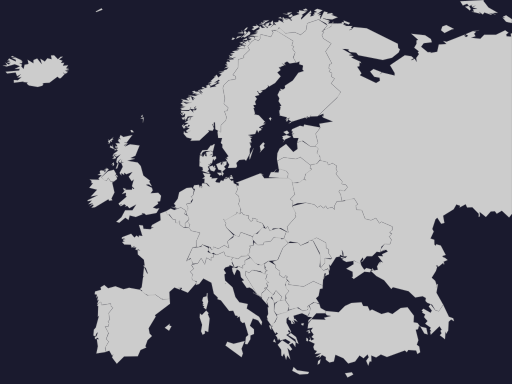
t = 0.00 s
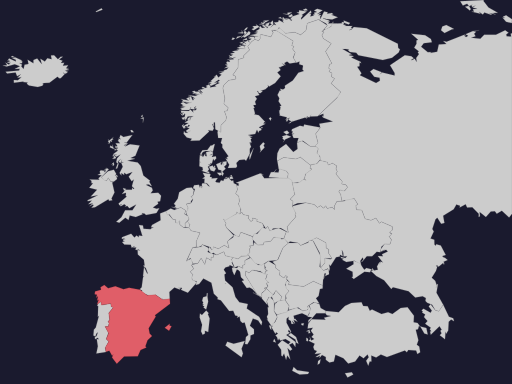
t = 1.70 s
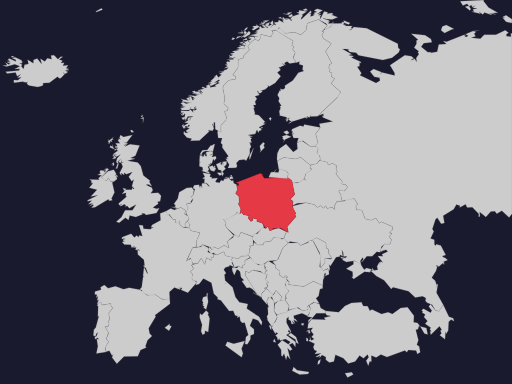
t = 3.25 s
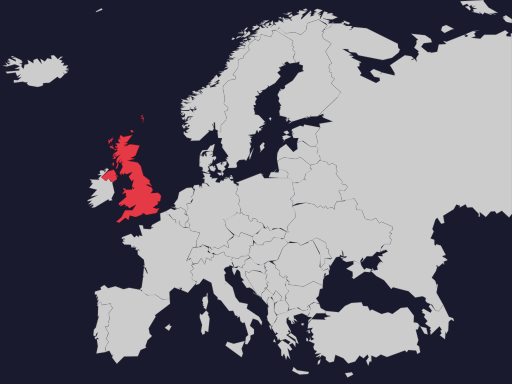
t = 4.90 s
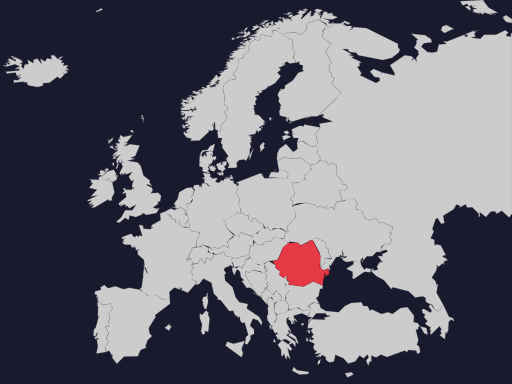
t = 6.55 s
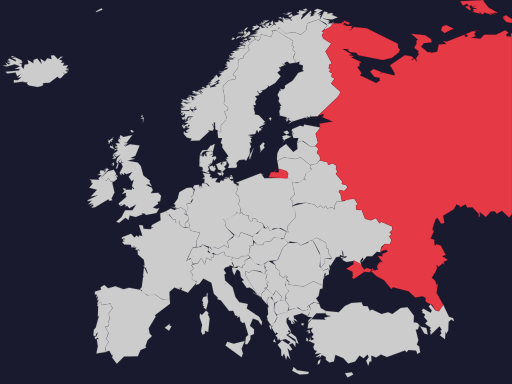
t = 8.20 s

The animated SVG that drew these frames (rendered in a browser with its animation timeline set to each time). Animation: 10 SMIL elements (animate=10); one cycle of 10.00 s, repeats indefinitely.

<svg xmlns="http://www.w3.org/2000/svg" viewBox="0 0 800 600" width="800" height="600" style="background:#1a1a2e">
  <path d="M374.9,333.8L377.8,331.4L379.8,335.1L389.0,337.2L387.8,341.0L392.1,345.9L395.4,343.9L394.3,340.5L402.0,342.5L401.2,345.7L410.0,348.8L412.5,355.1L394.8,369.4L376.5,363.0L373.4,369.8L370.0,370.1L354.3,356.4L351.8,351.4L353.2,348.9L349.0,343.5L370.3,333.5L369.8,331.0L374.9,333.8Z" fill="#cccccc" stroke="#888888" stroke-width="0.3"/>
  <path d="M394.9,370.1L396.0,383.6L389.7,384.3L392.4,386.2L390.0,388.5L390.5,394.8L386.0,399.9L377.1,400.3L372.1,404.5L352.0,399.6L349.9,393.4L338.8,398.4L332.9,394.8L330.5,397.2L324.9,390.6L327.4,385.4L330.9,390.5L333.5,385.6L341.1,388.5L350.5,383.2L357.7,387.4L355.2,377.0L364.4,370.7L365.3,366.8L373.4,369.8L376.3,363.0L394.9,370.1Z" fill="#cccccc" stroke="#888888" stroke-width="0.3"/>
  <path d="M451.4,184.8L450.3,186.3L449.2,189.4L446.8,189.5L448.0,187.2L446.3,187.1L446.6,186.0L446.7,186.6L450.0,185.9L451.4,184.8Z M503.0,49.5L506.4,50.0L503.0,54.8L505.3,60.3L517.7,68.1L508.7,80.4L518.7,99.3L514.9,100.6L513.7,106.8L516.2,108.6L514.2,112.0L518.8,114.2L518.0,120.0L522.9,122.8L517.5,130.4L532.4,143.6L529.4,149.9L496.1,181.8L484.5,182.1L486.2,179.2L483.2,183.5L479.2,181.8L481.0,184.2L478.5,183.1L479.3,185.6L476.9,183.7L455.8,190.2L456.9,188.3L454.1,192.0L450.9,192.5L454.1,190.7L454.8,189.3L450.6,187.1L452.5,183.9L447.3,186.2L448.2,183.2L436.8,180.3L437.4,177.9L436.0,176.4L437.0,175.2L435.8,172.7L437.5,172.7L438.3,167.1L436.9,166.0L439.7,165.4L435.2,158.1L436.5,153.7L433.6,148.5L437.1,141.5L439.4,141.7L437.6,138.8L442.2,139.8L445.5,137.6L445.0,133.8L457.5,125.9L466.2,113.6L474.8,111.1L472.6,108.6L473.6,102.5L467.5,100.5L467.9,96.1L463.1,98.2L458.3,90.7L461.2,82.0L457.2,76.5L459.0,72.3L455.8,71.3L458.0,63.9L429.4,46.8L439.0,43.1L446.2,51.9L460.5,50.3L469.7,54.4L478.1,47.5L480.0,36.5L497.6,30.4L511.5,40.0L503.0,49.5Z" fill="#cccccc" stroke="#888888" stroke-width="0.3"/>
  <path d="M428.1,470.0L428.2,485.8L433.3,495.2L425.3,511.0L416.8,498.6L418.6,499.8L417.0,495.0L419.0,490.7L418.3,480.2L419.9,479.9L416.7,470.8L420.7,463.3L428.1,470.0Z" fill="#cccccc" stroke="#888888" stroke-width="0.3"/>
  <path d="M401.4,459.6L383.3,430.0L383.9,423.3L388.9,426.3L394.6,421.8L417.6,428.1L415.1,436.1L419.9,441.2L416.3,442.8L418.7,449.0L413.3,449.9L414.8,453.0L409.0,458.0L409.3,464.8L401.4,459.6Z" fill="#cccccc" stroke="#888888" stroke-width="0.3"/>
  <path d="M494.4,228.5L497.4,232.6L495.3,239.3L498.0,239.7L500.9,248.4L495.0,255.9L484.5,257.7L469.4,245.6L462.5,248.6L443.2,246.0L433.4,251.5L432.7,248.6L433.4,239.5L437.0,232.0L446.9,225.1L458.3,237.4L464.9,232.8L464.1,223.1L471.5,220.0L484.7,228.7L494.4,228.5Z" fill="#cccccc" stroke="#888888" stroke-width="0.3"/>
  <path d="M396.3,231.3L391.0,247.8L389.9,249.2L389.8,243.4L396.3,231.3Z M432.3,48.2L458.0,63.9L455.8,71.3L459.0,72.3L457.2,76.5L461.2,82.0L458.0,89.7L462.7,97.5L452.7,99.4L448.5,96.2L444.3,98.5L446.2,102.0L440.1,99.0L444.3,101.9L437.2,104.9L438.8,106.7L436.2,104.6L435.6,105.0L438.5,109.4L433.3,113.2L438.6,119.2L429.9,129.6L420.6,135.3L418.3,133.2L419.0,135.6L414.6,139.3L407.0,142.1L409.6,142.2L410.1,142.8L406.5,145.6L404.1,145.0L403.1,142.1L401.8,142.2L405.3,148.5L398.4,150.2L401.4,154.2L398.5,158.9L400.0,163.7L395.8,164.5L397.9,168.7L396.2,168.6L398.5,177.4L397.1,178.5L404.5,180.2L414.8,191.1L413.0,190.6L411.6,193.1L414.8,193.4L404.8,198.8L405.6,200.1L406.8,200.2L409.3,198.4L410.8,200.0L407.4,200.2L408.7,203.0L404.8,204.6L403.7,207.5L401.5,202.6L398.7,209.2L387.6,211.0L394.7,213.3L389.8,213.5L393.4,215.9L391.7,217.8L393.1,222.8L390.2,222.6L392.5,225.0L389.8,222.7L392.4,229.4L390.3,232.5L390.3,240.4L384.5,251.3L382.0,249.3L373.9,250.0L369.3,254.8L370.5,259.8L368.8,262.3L356.1,262.4L358.2,257.5L352.5,247.8L355.9,248.9L354.1,246.0L357.0,244.0L347.3,230.6L347.5,225.7L345.0,223.6L347.1,215.8L340.9,215.6L339.8,206.0L341.8,203.7L345.1,206.5L345.2,195.7L352.8,188.2L353.9,182.9L350.6,173.7L354.9,173.0L356.6,168.2L349.8,162.2L351.2,153.4L348.2,137.5L349.8,132.7L357.5,125.4L368.4,123.6L368.0,119.0L363.7,117.1L371.9,105.5L372.1,92.8L381.0,90.4L380.5,87.0L389.8,78.1L387.1,72.3L393.3,64.8L398.3,61.5L404.0,63.6L406.5,60.0L406.2,54.8L408.8,54.1L423.3,57.6L426.9,50.5L424.5,47.0L432.3,48.2Z M413.8,224.5L411.9,227.1L413.4,230.6L406.0,238.1L407.4,235.4L405.9,228.2L411.3,222.3L413.8,224.5Z" fill="#cccccc" stroke="#888888" stroke-width="0.3"/>
  <path d="M429.9,476.1L423.9,461.8L428.0,460.2L431.0,453.7L440.2,463.5L438.3,469.8L430.9,472.4L429.9,476.1Z" fill="#cccccc" stroke="#888888" stroke-width="0.3"/>
  <path d="M365.2,367.9L355.2,377.2L357.7,387.4L350.5,383.2L341.1,388.5L333.5,385.6L333.4,388.5L330.9,390.5L328.9,386.2L315.8,382.1L314.3,384.2L316.3,384.4L316.0,385.4L312.8,384.9L311.0,385.9L306.9,385.8L306.6,377.1L312.5,363.8L298.6,360.7L295.0,356.0L296.5,350.6L292.7,346.6L295.3,342.4L290.4,331.3L293.7,325.5L291.1,318.7L298.8,317.2L301.4,312.1L298.1,307.2L301.4,305.9L304.6,295.2L301.4,294.1L303.3,289.5L310.9,288.8L312.5,293.5L313.1,290.3L315.8,291.4L315.2,292.3L315.3,294.3L315.9,291.4L315.2,288.9L316.1,286.3L322.0,286.2L325.5,290.7L327.8,291.4L323.7,286.9L322.4,286.0L319.9,285.8L319.2,285.2L319.7,279.2L316.2,278.9L320.1,276.2L316.8,270.1L328.9,271.9L327.9,276.7L330.8,276.4L330.7,279.1L340.1,278.1L336.5,283.4L337.9,284.8L343.1,285.7L345.3,281.8L349.3,282.7L349.3,281.3L353.3,276.5L356.9,277.4L354.1,277.5L353.2,278.3L352.4,278.1L351.7,280.0L357.7,277.3L358.7,279.8L362.2,282.8L364.3,281.5L365.3,286.5L369.5,288.1L371.2,296.0L368.2,302.4L373.1,306.7L374.2,314.6L372.6,318.9L376.1,324.7L376.0,330.6L374.2,334.6L369.8,331.0L370.3,333.5L351.1,344.8L350.5,343.3L349.0,342.4L353.2,348.9L351.8,351.4L354.3,356.4L365.2,367.9Z M364.5,279.2L359.1,279.6L359.0,275.6L362.4,276.5L359.8,274.2L361.8,273.5L364.5,279.2Z" fill="#cccccc" stroke="#888888" stroke-width="0.3"/>
  <path d="M409.1,466.5L403.7,461.2L402.3,461.5L397.3,458.2L395.7,458.0L395.3,457.1L402.3,460.4L402.9,459.3L409.1,466.5Z M391.5,402.9L403.4,414.1L413.2,411.6L413.9,420.5L418.0,423.1L415.3,423.2L413.1,428.5L406.9,423.8L394.6,421.8L388.9,426.3L383.9,423.3L383.3,430.0L401.3,458.7L394.2,451.5L390.0,449.2L385.5,449.9L377.8,439.0L381.4,437.8L376.5,433.1L375.1,424.8L372.4,421.7L370.0,420.9L366.1,429.9L363.3,424.0L362.4,418.2L370.6,418.8L372.5,415.8L379.5,419.2L378.9,414.9L382.8,413.0L382.5,407.2L391.5,402.9Z" fill="#cccccc" stroke="#888888" stroke-width="0.3"/>
  <path d="M464.9,317.7L456.8,321.2L457.8,314.5L453.3,311.2L460.4,304.1L456.3,285.2L464.7,286.0L474.9,279.5L477.8,281.7L475.6,279.1L478.0,270.5L487.5,264.1L484.2,263.3L485.8,257.6L495.0,255.9L499.9,250.2L512.0,253.5L512.8,257.7L519.5,254.9L526.0,258.9L525.1,263.9L527.1,268.1L524.9,271.8L534.8,283.4L534.1,287.4L540.6,288.7L543.2,293.1L537.6,298.7L530.6,297.1L529.4,299.8L532.3,303.4L534.3,314.2L526.3,314.9L522.5,322.0L522.8,327.8L519.0,323.9L511.2,325.8L508.8,321.6L505.7,325.2L500.8,321.3L496.1,324.3L490.8,319.6L477.8,316.9L464.9,317.7Z" fill="#cccccc" stroke="#888888" stroke-width="0.3"/>
  <path d="M450.5,380.0L442.4,386.6L433.4,406.8L419.3,407.9L408.5,414.6L398.5,411.2L386.8,396.9L390.5,394.8L390.0,388.5L392.4,386.2L389.7,384.3L396.0,383.6L397.0,378.6L403.1,382.9L411.2,382.5L412.6,378.3L422.9,376.9L428.1,370.6L436.9,370.1L440.1,373.7L444.9,372.6L450.5,380.0Z" fill="#cccccc" stroke="#888888" stroke-width="0.3"/>
  <path d="M431.1,535.3L426.7,533.7L428.6,529.4L431.1,535.3Z M466.4,537.2L463.1,535.4L461.6,530.5L450.2,523.4L454.6,520.4L462.6,526.5L466.4,537.2Z M432.6,491.9L463.4,480.6L473.3,485.7L481.1,483.8L480.5,478.6L482.1,477.6L486.0,483.2L480.8,493.6L471.9,489.3L458.7,493.4L459.9,498.7L461.3,498.2L464.9,502.9L458.6,499.6L461.1,506.0L455.9,500.9L458.8,506.4L455.2,505.9L454.6,501.5L450.7,499.2L450.9,495.1L447.8,497.9L447.7,504.4L455.0,518.2L453.7,519.4L452.3,519.5L453.8,518.2L451.2,515.4L450.1,517.6L452.5,520.5L447.3,523.3L461.9,534.2L461.5,542.3L457.2,536.1L451.7,538.7L456.7,545.7L453.4,547.9L449.2,543.7L453.6,561.6L448.8,555.6L447.0,562.2L443.8,552.3L441.2,556.9L439.6,555.5L439.3,546.4L433.9,538.8L440.9,531.5L450.5,537.8L453.9,534.3L446.1,529.7L437.8,532.2L436.0,529.0L434.4,532.0L432.8,526.4L430.4,524.1L434.4,521.1L431.3,519.2L430.4,521.8L423.5,510.1L425.8,510.6L426.3,505.5L429.6,503.8L433.1,496.4L432.6,491.9Z M424.2,515.1L422.4,513.9L420.4,508.5L423.0,508.6L424.2,515.1Z M482.9,581.3L481.3,584.2L468.1,585.3L456.6,579.4L458.8,573.4L464.4,578.7L482.9,581.3Z M474.8,505.2L473.9,508.6L471.0,507.8L470.9,505.3L474.8,505.2Z M500.9,561.2L499.7,567.6L496.3,569.8L497.0,564.1L500.9,561.2Z M481.3,529.4L481.1,533.3L478.7,533.0L478.6,527.7L481.3,529.4Z M484.9,520.5L481.5,520.7L482.6,518.0L478.5,517.5L483.4,515.1L484.9,520.5Z" fill="#cccccc" stroke="#888888" stroke-width="0.3"/>
  <path d="M303.0,297.4L301.5,305.6L298.1,307.2L301.6,310.0L298.1,315.0L299.4,316.4L291.1,318.7L293.7,324.3L293.2,329.2L290.4,330.9L291.7,335.5L288.2,334.3L290.2,329.1L282.6,324.1L276.6,326.0L267.8,323.2L275.6,324.5L272.8,322.3L274.6,320.7L271.6,318.7L277.7,310.5L280.0,300.5L291.6,293.6L299.6,292.9L303.0,297.4Z" fill="#cccccc" stroke="#888888" stroke-width="0.3"/>
  <path d="M363.7,419.1L366.1,416.3L361.1,405.9L364.2,402.3L372.1,404.5L377.1,400.3L386.0,399.9L386.8,396.9L390.6,401.9L382.5,407.2L382.8,413.0L378.9,414.9L379.5,419.2L372.5,415.8L363.7,419.1Z" fill="#cccccc" stroke="#888888" stroke-width="0.3"/>
  <path d="M334.6,267.8L329.3,266.4L326.4,260.6L332.3,258.7L333.8,261.4L335.3,258.7L336.4,260.7L334.8,261.1L334.6,261.4L336.0,261.5L337.3,263.8L334.6,267.8Z M327.0,271.0L314.9,266.8L317.1,266.2L316.4,261.5L311.5,259.8L311.8,252.8L314.3,254.1L311.6,252.2L312.3,242.0L317.4,245.0L320.6,239.8L320.6,243.7L323.1,244.3L321.9,237.8L328.6,235.9L321.1,235.9L317.0,237.6L314.4,241.8L316.1,241.8L315.9,243.3L312.9,241.5L313.1,239.3L316.4,234.9L323.9,234.2L329.1,227.5L331.3,227.3L334.5,225.1L335.5,225.2L332.7,236.7L329.4,235.4L328.7,235.9L332.4,237.1L332.6,241.3L330.8,241.2L327.6,242.5L332.6,241.5L332.6,242.8L331.4,243.8L331.1,245.2L337.2,244.2L338.0,247.4L334.6,251.0L333.2,247.9L331.1,255.3L328.2,255.0L329.5,257.4L325.2,257.2L328.0,258.5L324.7,260.7L326.7,264.5L324.1,267.8L326.9,268.5L327.0,271.0Z M346.8,273.2L343.1,274.3L339.0,269.9L344.9,269.8L346.8,273.2Z M349.6,270.6L347.8,275.2L345.5,269.4L347.1,268.7L344.6,267.0L346.4,266.1L341.3,265.3L337.7,256.7L346.1,253.1L344.5,256.1L346.2,258.0L347.6,253.7L348.8,258.1L348.5,253.6L347.0,253.1L354.1,251.9L353.9,257.2L350.1,260.7L352.6,263.8L347.3,268.5L349.6,270.6Z" fill="#cccccc" stroke="#888888" stroke-width="0.3"/>
  <path d="M409.4,466.9L408.8,458.6L414.8,453.0L413.9,449.3L426.9,459.6L423.4,465.6L420.0,464.1L416.7,470.7L417.6,476.0L409.4,466.9Z" fill="#cccccc" stroke="#888888" stroke-width="0.3"/>
  <path d="M429.1,476.0L433.9,470.6L444.9,467.8L451.9,478.2L449.0,487.3L432.6,491.9L428.2,485.8L429.1,476.0Z" fill="#cccccc" stroke="#888888" stroke-width="0.3"/>
  <path d="M552.0,585.1L543.1,589.8L539.0,583.1L549.8,581.7L552.0,585.1Z" fill="#cccccc" stroke="#888888" stroke-width="0.3"/>
  <path d="M485.8,374.7L495.1,371.3L509.4,379.3L509.7,387.6L513.5,389.6L513.5,395.6L518.9,403.9L507.7,403.3L507.8,410.5L500.7,419.0L499.6,395.2L489.8,376.9L485.8,374.7Z" fill="#cccccc" stroke="#888888" stroke-width="0.3"/>
  <path d="M315.9,469.8L317.3,464.5L322.7,463.0L323.3,457.8L324.4,458.1L324.2,463.6L325.3,471.4L322.1,483.6L318.0,480.6L319.3,478.5L316.8,477.6L318.2,475.2L316.4,475.3L317.6,472.8L315.9,469.8Z M259.0,330.2L270.1,342.7L274.8,343.3L274.2,347.8L281.1,345.0L280.9,350.6L286.6,355.3L295.6,355.8L298.5,360.6L312.5,363.8L306.7,376.9L306.7,385.5L300.9,387.0L291.3,407.4L299.2,404.0L301.4,411.7L299.3,415.0L302.7,419.8L297.4,424.7L301.2,429.1L299.9,436.2L307.7,441.0L293.5,457.3L282.7,452.6L284.5,450.3L282.6,449.1L281.0,452.5L280.1,451.2L279.9,449.6L279.5,448.8L279.9,451.2L280.7,452.4L272.5,449.4L264.6,456.2L265.2,466.9L260.4,468.3L254.1,468.2L242.9,460.6L234.9,462.9L221.6,457.2L222.1,454.1L218.4,452.0L221.4,448.7L223.5,433.3L225.5,431.5L223.4,432.2L225.1,417.3L230.3,428.0L230.6,426.3L227.8,418.8L223.6,415.1L226.0,415.0L224.8,405.7L215.4,397.6L215.0,390.5L219.0,391.4L216.4,389.7L213.9,390.8L211.4,390.0L213.0,386.7L208.8,386.9L207.9,385.9L209.5,386.0L210.0,385.2L210.0,384.9L209.8,384.6L205.8,387.2L204.4,382.3L194.1,382.0L190.8,378.3L195.0,377.1L192.4,376.1L192.5,373.5L192.8,374.3L195.1,374.4L195.9,374.1L193.4,373.7L194.9,372.1L190.4,373.5L190.5,370.7L204.9,365.2L210.0,370.9L213.5,367.9L216.7,370.8L217.0,367.9L222.5,368.8L217.1,351.7L223.4,352.2L224.2,357.5L235.0,358.1L236.8,356.6L239.2,356.0L239.9,355.4L236.0,355.0L237.5,351.6L251.0,344.3L250.2,333.7L259.0,330.2Z M253.9,466.2L253.6,466.6L254.1,466.7L253.9,466.2Z" fill="#cccccc" stroke="#888888" stroke-width="0.3"/>
  <path d="M259.2,330.0L266.8,325.7L272.3,328.3L282.6,324.1L290.2,329.1L288.2,334.3L294.1,337.7L295.3,342.4L289.1,349.1L290.2,354.3L286.6,355.3L280.9,350.6L281.1,345.0L277.3,348.4L274.2,347.8L274.8,343.3L270.1,342.7L264.7,335.1L261.5,335.9L259.2,330.0Z" fill="#cccccc" stroke="#888888" stroke-width="0.3"/>
  <path d="M636.8,480.2L646.8,493.2L646.3,503.5L652.5,504.7L657.0,510.9L654.7,509.0L653.1,514.5L649.6,515.1L653.7,531.5L651.3,538.5L655.0,541.3L656.6,550.4L652.1,553.1L650.2,547.7L637.9,546.7L635.7,550.4L632.6,547.5L604.6,558.0L595.1,554.1L587.7,558.4L580.1,555.3L580.4,564.7L577.6,564.8L575.4,571.3L572.1,563.6L576.1,558.3L574.3,553.8L568.0,559.9L561.8,555.6L554.9,565.0L544.0,568.0L536.6,559.8L524.1,554.3L521.7,564.8L514.6,566.5L509.1,562.2L509.1,557.9L503.1,554.5L499.2,559.5L499.9,555.8L495.7,558.0L493.2,557.9L501.9,552.1L491.9,553.2L495.2,548.3L491.2,547.0L489.5,542.1L491.7,537.0L482.2,532.4L484.8,530.0L483.9,526.1L486.3,532.0L491.0,529.8L486.8,526.5L490.0,522.8L485.7,516.7L488.8,512.0L480.7,513.2L481.6,505.7L486.9,498.9L508.7,499.5L506.3,496.5L517.1,493.7L510.6,492.5L508.3,489.0L508.8,488.3L509.1,487.2L508.9,487.1L509.8,485.8L529.2,488.0L538.9,478.1L548.9,473.4L564.9,472.2L567.5,478.2L574.5,478.4L577.8,485.4L581.3,483.7L596.1,490.8L606.4,487.7L613.1,490.7L626.1,481.4L636.8,480.2Z M499.2,475.2L501.0,481.3L509.3,485.8L508.2,489.3L494.3,489.6L481.5,504.4L482.1,500.0L487.8,495.8L480.5,494.8L483.4,490.0L483.0,485.6L485.9,483.8L483.1,477.0L491.7,472.1L499.2,475.2Z" fill="#cccccc" stroke="#888888" stroke-width="0.3"/>
  <path d="M333.6,397.4L333.6,402.0L329.7,402.1L330.5,406.9L322.5,402.9L320.0,413.4L314.3,403.4L309.0,411.9L301.8,412.3L297.5,403.3L291.4,408.5L300.9,387.0L315.9,385.4L314.3,384.2L315.8,382.1L326.1,387.6L324.5,393.7L333.6,397.4Z" fill="#cccccc" stroke="#888888" stroke-width="0.3"/>
  <path d="M419.3,407.9L430.9,414.4L430.7,418.7L437.6,424.0L436.7,429.6L443.5,434.2L446.4,430.5L449.6,432.9L446.9,434.2L448.9,438.5L445.6,445.1L451.6,455.1L446.4,460.8L446.3,468.5L438.4,469.9L440.1,463.1L431.2,453.8L426.8,460.6L415.8,450.3L418.9,447.7L416.4,442.1L419.9,441.5L415.2,436.7L417.7,428.5L414.3,428.4L414.5,424.1L418.0,423.1L413.9,420.5L415.1,418.2L412.8,412.8L419.3,407.9Z" fill="#cccccc" stroke="#888888" stroke-width="0.3"/>
  <path d="M454.9,213.8L445.4,217.8L442.5,222.4L444.3,218.7L441.1,216.9L442.5,215.5L440.8,213.0L447.8,211.0L454.9,213.8Z M464.3,222.5L466.4,215.8L458.7,215.6L456.4,210.1L460.0,208.9L455.8,209.0L457.7,205.6L455.6,204.9L456.2,201.9L468.7,196.3L474.4,197.5L475.2,194.7L500.6,199.3L493.3,209.1L496.9,223.2L492.7,228.5L484.7,228.7L473.2,219.9L464.3,222.5Z M442.8,206.3L448.6,203.9L452.1,207.8L447.6,210.2L442.8,206.3Z" fill="#cccccc" stroke="#888888" stroke-width="0.3"/>
  <path d="M98.2,88.7L92.4,93.0L97.7,94.8L95.1,98.5L100.4,98.2L98.2,102.6L106.5,101.8L103.5,106.1L107.6,106.4L103.2,107.4L108.1,109.4L101.3,110.0L106.4,111.7L103.0,111.6L105.7,112.8L103.1,115.0L100.6,115.2L99.6,113.8L98.7,113.6L100.9,116.0L94.8,122.1L92.0,122.1L92.2,121.6L91.1,121.5L90.7,120.5L90.3,120.2L89.7,120.0L77.2,129.4L68.6,129.8L66.2,131.4L67.8,131.5L66.2,133.9L59.0,135.8L45.3,133.5L41.9,130.9L43.2,128.9L35.9,128.0L37.2,127.2L21.7,129.3L21.6,125.0L27.9,125.5L33.5,120.6L27.3,121.3L32.8,116.0L26.7,119.1L24.4,113.3L11.0,114.9L8.8,112.2L29.9,110.0L30.7,107.5L23.0,107.9L31.1,103.4L23.1,100.5L10.4,104.1L4.3,102.5L11.2,102.1L8.5,97.8L13.5,100.8L16.1,99.8L10.7,96.7L16.8,97.2L11.2,94.6L15.3,94.9L12.5,92.9L14.5,91.5L24.8,96.1L24.6,93.2L19.0,91.0L24.8,90.4L17.0,89.1L19.3,87.4L34.5,94.6L31.9,95.4L34.8,95.7L34.5,98.8L30.3,98.4L34.6,101.0L33.2,103.5L36.8,107.9L38.4,101.0L44.5,100.0L43.2,93.3L52.2,99.0L52.3,93.7L58.1,91.5L65.3,100.3L63.1,91.9L70.1,96.1L73.9,91.2L80.7,92.4L79.6,86.7L84.5,86.3L90.5,92.4L94.8,88.7L98.2,88.7Z" fill="#cccccc" stroke="#888888" stroke-width="0.3"/>
  <path d="M170.0,264.6L158.4,276.9L166.3,282.4L169.2,277.7L172.9,283.6L177.8,284.0L175.3,285.2L178.9,300.7L174.2,310.0L175.6,312.7L170.1,313.8L170.3,313.1L169.4,311.2L148.5,323.9L142.9,324.5L146.3,320.8L145.3,319.6L139.7,322.4L145.1,317.7L138.0,319.1L143.5,313.4L137.1,314.3L136.8,312.9L152.9,305.2L141.8,307.0L151.6,296.5L139.5,293.5L145.3,286.3L141.7,286.1L143.2,285.5L142.7,282.4L140.1,280.5L155.2,280.9L153.8,278.5L158.9,274.0L152.5,273.3L156.9,271.1L155.7,268.4L157.4,265.9L162.8,266.9L163.4,264.1L163.0,269.1L165.1,267.5L164.5,263.8L167.0,263.9L165.8,262.3L170.0,264.6Z" fill="#cccccc" stroke="#888888" stroke-width="0.3"/>
  <path d="M447.4,362.3L443.3,373.0L428.3,370.5L422.9,376.9L412.6,378.3L411.2,382.5L402.3,382.7L393.8,373.2L396.9,365.4L402.1,365.3L409.7,355.6L415.5,356.9L418.3,353.7L421.5,360.2L435.4,356.1L447.4,362.3Z" fill="#cccccc" stroke="#888888" stroke-width="0.3"/>
  <path d="M489.8,472.4L480.5,478.4L481.7,482.7L478.9,484.7L472.8,485.7L466.0,480.6L451.0,484.2L451.8,477.8L445.6,468.7L447.4,466.5L446.4,460.8L451.6,454.8L447.2,450.4L446.1,442.2L448.9,438.5L452.1,440.6L450.7,444.6L474.4,447.6L489.7,439.3L504.3,446.2L504.1,450.7L499.9,451.7L497.8,462.5L493.7,466.1L499.0,474.1L489.8,472.4Z" fill="#cccccc" stroke="#888888" stroke-width="0.3"/>
  <path d="M425.4,186.3L423.8,184.5L423.0,188.7L420.2,185.3L422.4,183.1L425.4,186.3Z" fill="#cccccc" stroke="#888888" stroke-width="0.3"/>
  <path d="M160.2,15.1L150.7,18.8L149.5,17.8L158.6,13.0L160.2,15.1Z M367.4,60.3L364.2,62.0L361.9,62.0L363.6,58.5L367.4,60.3Z M426.7,51.1L423.3,57.6L408.8,54.1L406.2,54.8L406.5,60.0L404.0,63.6L398.3,61.5L393.3,64.8L387.1,72.3L389.8,78.1L380.5,87.0L381.0,90.4L372.1,92.8L371.9,105.5L363.7,117.1L368.0,119.0L368.4,123.6L357.5,125.4L349.8,132.7L348.2,137.5L351.2,153.4L349.8,162.2L356.6,168.2L354.9,173.0L350.6,173.7L353.9,182.9L352.8,188.2L345.2,195.7L345.1,206.5L336.4,201.8L335.9,190.9L333.9,191.8L334.5,196.8L333.5,197.1L333.2,194.4L331.5,193.8L334.3,200.5L332.3,204.3L325.1,203.4L326.8,205.5L311.7,219.4L297.6,220.0L299.7,216.8L291.9,215.0L286.9,209.1L287.5,204.7L289.1,207.4L293.9,207.8L292.3,206.8L297.7,204.4L292.1,206.8L290.6,204.2L296.1,200.2L292.2,199.2L296.9,196.4L294.5,195.0L293.2,198.0L291.1,199.6L293.2,197.7L290.0,196.7L288.4,198.8L290.4,199.7L287.1,200.9L284.3,196.6L287.0,193.6L286.3,197.3L294.5,192.0L288.4,191.8L294.5,187.6L292.5,186.3L295.1,183.7L297.8,182.9L296.8,185.3L296.6,187.3L296.7,188.2L297.9,183.4L302.2,181.5L293.4,182.0L289.3,189.6L289.8,186.1L287.5,186.9L289.3,183.3L286.2,187.4L283.7,183.9L288.5,182.7L289.4,178.1L288.7,177.5L287.3,179.5L284.5,180.4L281.7,176.8L286.4,179.5L284.6,177.2L287.4,175.6L283.6,176.7L282.5,172.9L295.1,173.5L297.4,170.9L302.2,175.9L301.2,172.2L305.3,172.1L307.7,170.0L304.1,169.1L306.6,166.0L303.7,167.4L304.0,171.1L297.0,170.1L298.3,168.2L298.4,167.3L295.9,171.9L284.2,172.0L281.9,169.7L288.3,168.0L281.9,167.1L289.9,166.5L284.0,165.6L286.4,164.4L282.2,161.9L286.1,159.3L290.8,162.0L299.5,159.8L296.2,160.7L289.2,159.6L291.4,159.2L286.4,158.9L283.8,159.5L286.1,157.6L283.2,154.9L295.2,156.9L291.1,154.3L294.7,152.0L296.8,156.2L295.5,151.8L298.4,150.8L300.8,156.3L301.4,156.5L302.5,156.1L302.9,156.3L301.4,153.7L305.1,154.1L299.2,150.3L294.1,150.8L298.1,150.1L294.1,148.8L306.3,149.9L308.5,148.8L305.9,149.0L305.1,147.9L312.0,147.0L304.6,146.9L307.6,145.4L304.1,146.1L300.9,146.4L300.7,146.3L303.2,145.0L300.0,143.5L303.4,141.9L305.9,143.5L311.3,142.9L312.0,145.0L315.7,147.5L312.0,142.9L309.4,141.9L311.4,140.4L313.7,144.0L317.2,144.9L312.1,140.3L319.5,138.8L315.1,137.5L316.9,135.5L320.9,137.5L324.1,136.1L321.4,134.4L326.6,131.9L329.0,135.4L327.8,136.9L338.0,134.9L335.6,133.3L343.1,129.6L339.7,128.1L343.5,126.0L341.6,124.6L334.8,129.3L339.4,128.5L338.0,130.6L329.2,134.3L327.5,131.2L329.4,130.7L330.4,130.0L325.1,129.9L331.3,127.3L328.8,127.0L335.5,120.7L334.0,119.6L337.3,120.5L335.6,119.2L338.6,116.8L341.2,121.2L346.2,116.9L342.6,115.2L350.4,111.5L341.3,112.6L350.1,110.6L350.1,109.7L354.2,108.5L357.0,105.6L350.5,106.8L355.6,103.3L351.6,101.0L355.6,100.4L353.5,98.6L354.7,95.9L359.3,97.0L358.0,93.4L354.5,93.7L365.4,92.4L363.4,91.8L368.4,89.5L358.0,91.9L362.7,89.9L358.0,89.7L359.2,87.4L357.4,86.5L358.6,86.2L359.8,87.6L361.1,87.5L364.5,85.2L359.9,86.1L362.8,84.7L359.8,83.5L367.0,82.3L362.8,80.2L372.4,78.7L369.6,77.6L374.1,77.0L372.7,75.7L383.4,76.2L370.1,75.1L376.9,71.9L374.8,71.9L373.9,71.2L377.0,69.8L374.9,71.4L380.5,71.3L382.7,74.6L381.4,71.6L384.9,70.2L378.7,70.6L380.9,69.8L378.2,69.2L379.3,67.6L382.1,67.1L384.0,68.2L384.3,68.0L380.5,65.4L378.2,67.7L374.9,68.8L377.6,67.2L374.3,66.1L384.6,64.7L386.5,62.9L384.7,62.0L383.9,62.6L382.1,62.6L381.6,62.0L380.2,63.2L379.1,62.6L385.7,59.2L386.3,62.7L387.7,63.4L388.1,65.0L390.4,66.4L387.8,63.1L392.4,62.0L386.9,58.7L393.4,61.1L388.0,57.6L396.5,57.3L398.4,60.5L397.6,56.7L403.5,57.0L390.3,55.1L401.7,52.7L397.5,51.2L402.7,51.3L399.7,50.0L403.1,49.0L399.3,49.0L406.1,44.9L404.6,43.7L406.0,41.8L406.2,40.1L409.4,43.7L414.2,42.8L409.0,40.2L412.7,38.6L414.3,41.1L417.7,42.3L415.8,43.4L418.6,43.9L418.2,42.0L414.0,39.7L416.3,38.4L413.6,37.7L421.5,34.7L419.1,41.0L424.6,38.1L421.9,36.1L426.3,32.0L427.1,37.9L422.7,43.1L428.1,38.2L431.6,39.5L428.1,35.3L434.6,34.4L435.7,31.2L443.3,35.5L441.5,32.4L443.4,31.1L440.5,31.0L443.3,29.7L434.9,28.3L438.1,26.5L441.2,29.3L442.2,26.5L444.9,29.4L451.5,28.3L445.0,30.9L451.9,29.3L454.9,32.4L456.8,31.2L453.4,30.1L456.6,25.8L468.0,21.8L463.5,19.2L467.2,19.3L467.4,16.1L479.3,17.9L471.3,23.6L473.3,24.4L470.4,28.0L470.6,30.6L485.8,16.6L486.5,20.0L483.2,21.3L486.2,21.5L484.8,25.8L490.4,24.2L489.2,22.7L491.9,22.3L490.5,20.1L495.3,18.9L490.7,16.6L495.5,13.8L504.0,16.2L495.5,22.0L501.7,20.5L497.4,24.0L502.0,23.4L500.3,25.5L500.4,29.4L499.0,30.5L500.6,29.8L506.3,17.8L512.0,19.2L511.1,21.3L518.6,20.4L520.9,22.2L517.7,23.1L527.8,27.1L519.1,30.5L510.3,29.7L505.0,28.7L504.6,28.8L514.7,32.1L511.7,33.8L515.2,33.0L512.8,36.9L519.4,36.5L520.4,33.4L520.8,36.7L526.4,36.8L518.8,37.3L518.8,40.4L508.8,46.8L506.6,45.7L511.5,40.0L509.6,36.9L497.6,30.4L480.0,36.5L478.1,47.5L469.7,54.4L460.5,50.3L446.2,51.9L435.9,42.8L433.6,46.8L424.5,47.0L426.7,51.1Z M378.1,56.0L374.3,58.1L368.9,60.7L370.7,57.3L378.1,56.0Z M390.7,53.4L382.3,58.4L379.5,57.6L382.2,55.7L381.7,55.1L380.6,56.6L377.3,58.9L376.3,58.9L382.4,53.5L380.7,50.3L382.8,48.0L385.8,51.1L383.8,53.2L383.4,54.8L388.3,48.9L391.1,50.1L390.7,53.4Z M371.4,51.7L378.0,50.2L377.6,47.1L380.2,52.2L371.4,51.7Z M380.5,48.0L384.6,43.4L387.3,42.8L384.5,46.9L380.5,48.0Z M405.4,41.9L396.5,47.2L393.2,46.0L396.9,44.2L394.3,44.3L394.2,43.9L396.1,43.8L396.7,43.3L394.6,41.2L401.4,40.1L399.7,37.9L405.4,41.9Z M414.7,34.9L411.6,38.4L404.7,38.0L410.7,36.3L408.0,35.8L408.3,34.8L411.9,36.5L411.1,33.4L414.7,34.9Z M420.6,31.5L415.3,34.9L411.6,32.4L420.6,31.5Z M457.3,25.0L453.2,27.2L450.4,25.1L456.1,21.7L457.3,25.0Z M450.8,23.1L441.9,21.3L449.2,22.0L449.2,19.8L456.3,19.0L450.8,23.1Z M480.8,16.1L475.8,16.9L473.3,15.1L478.2,13.4L480.8,16.1Z" fill="#cccccc" stroke="#888888" stroke-width="0.3"/>
  <path d="M526.4,314.7L539.1,314.2L539.8,310.7L553.5,310.2L559.2,319.3L556.1,321.1L557.0,327.6L565.4,328.3L570.5,341.8L579.7,344.1L587.4,340.5L592.9,349.0L595.8,346.4L612.9,353.8L613.1,359.3L608.7,363.6L612.3,365.5L608.3,369.7L611.7,374.9L609.3,381.9L601.2,381.1L595.9,385.4L594.3,394.1L588.7,393.4L581.4,400.5L573.2,400.2L566.2,408.5L564.5,409.3L567.9,405.2L566.5,402.4L562.9,407.7L564.5,415.0L553.8,407.4L541.2,409.3L534.6,406.0L537.1,404.3L533.5,403.7L531.8,401.2L539.5,403.2L542.5,400.3L536.7,400.6L536.3,394.6L535.2,394.3L535.5,393.3L534.9,391.8L534.2,391.3L534.0,390.6L535.5,400.3L531.2,397.9L531.0,400.6L525.1,401.8L516.3,415.8L514.2,413.3L515.3,419.6L514.6,422.9L512.3,419.5L505.5,422.7L500.7,419.0L507.8,410.5L507.7,403.3L516.0,405.2L518.9,403.9L513.5,395.6L513.5,389.6L509.7,387.6L509.4,379.3L494.9,371.3L469.6,383.5L466.3,379.8L453.1,377.4L450.6,379.8L443.6,372.6L447.4,362.0L450.5,363.0L448.6,354.2L462.2,338.8L460.8,334.6L462.5,333.8L457.7,326.8L457.6,321.7L477.8,316.9L490.8,319.6L496.1,324.3L500.8,321.3L505.7,325.2L508.8,321.6L511.2,325.8L519.0,323.9L522.7,327.9L522.5,322.0L526.4,314.7Z" fill="#cccccc" stroke="#888888" stroke-width="0.3"/>
  <path d="M292.8,345.7L296.5,350.6L295.0,356.0L289.8,354.7L289.1,349.1L292.8,345.7Z" fill="#cccccc" stroke="#888888" stroke-width="0.3"/>
  <path d="M169.5,520.0L166.0,529.8L169.9,533.7L164.4,543.7L165.6,550.0L150.6,552.3L152.9,541.1L151.1,529.2L152.5,530.1L154.3,530.2L152.7,527.9L148.4,530.2L148.2,526.3L149.6,526.4L151.1,524.6L152.8,519.5L151.2,520.4L149.6,523.7L149.5,525.6L145.9,524.1L146.7,515.1L149.7,511.9L154.6,493.3L152.9,495.0L153.4,478.1L151.7,477.8L154.1,472.9L157.9,471.3L159.1,476.7L173.1,474.3L173.7,479.1L176.9,480.5L170.0,489.2L171.3,499.6L169.0,502.4L170.5,505.1L169.2,510.1L164.2,510.3L169.5,520.0Z" fill="#cccccc" stroke="#888888" stroke-width="0.3"/>
  <path d="M485.7,258.7L484.2,263.3L487.4,264.4L477.4,271.9L475.6,279.1L477.8,281.7L474.9,279.5L468.6,284.7L457.7,285.8L449.0,277.6L450.3,271.4L447.7,267.4L435.5,264.5L433.4,251.5L443.2,246.0L462.5,248.6L469.4,245.6L485.7,258.7Z" fill="#cccccc" stroke="#888888" stroke-width="0.3"/>
  <path d="M327.6,497.8L325.3,518.7L320.1,516.9L320.2,521.1L316.6,523.2L314.1,517.5L315.8,507.6L312.0,495.9L312.4,490.0L315.5,492.2L322.2,485.3L326.2,489.4L324.7,490.6L327.6,497.8Z M382.4,532.7L377.4,544.8L379.6,552.4L377.4,558.1L352.3,540.0L355.1,533.8L365.1,537.3L382.4,532.7Z M299.2,413.5L309.1,411.8L314.3,403.4L320.0,413.4L322.7,402.7L330.1,407.1L329.7,402.1L333.6,402.0L333.7,396.9L338.8,398.4L349.9,393.4L352.0,399.6L364.2,402.3L361.1,405.9L363.6,407.7L362.0,410.4L365.6,417.1L358.8,414.1L358.4,416.2L352.0,417.8L349.7,421.4L353.3,426.8L350.7,429.1L351.7,438.1L363.4,449.0L367.8,464.2L374.0,472.3L387.2,474.9L385.5,482.2L404.8,495.0L409.6,503.1L408.4,508.2L403.4,500.8L395.1,497.5L390.5,508.8L396.8,514.6L396.9,521.7L391.4,524.2L391.2,530.1L386.6,537.8L382.9,537.6L384.3,526.6L388.0,523.3L382.3,504.0L378.9,504.8L375.6,501.4L374.4,494.7L370.3,496.3L371.5,493.7L367.5,492.8L364.4,485.5L358.1,485.9L345.0,469.3L339.8,467.5L340.3,464.8L334.1,458.8L330.3,441.7L317.8,435.3L311.2,443.7L305.9,445.4L307.3,439.3L300.9,438.2L299.6,433.7L301.2,429.0L297.4,424.7L302.7,420.0L299.2,413.5Z M352.3,443.8L352.8,442.4L351.9,443.3L352.3,443.8Z M352.5,475.2L352.5,475.2L352.5,475.2L352.5,475.2Z" fill="#cccccc" stroke="#888888" stroke-width="0.3"/>
  <path d="M668.3,522.7L663.0,521.0L656.7,510.0L666.2,512.4L668.3,522.7Z M661.8,482.3L672.9,488.8L674.7,485.0L669.9,479.1L672.7,475.5L680.2,484.7L685.4,486.3L692.5,476.1L701.5,494.9L708.1,497.4L709.5,501.8L704.9,499.4L701.1,502.8L700.3,516.5L697.2,521.6L696.1,518.3L695.3,530.0L687.2,523.9L689.9,520.8L688.1,516.8L690.2,515.1L686.7,509.9L673.1,522.9L672.0,518.0L673.9,517.7L671.6,514.6L673.2,512.3L664.3,505.7L668.0,501.7L662.3,495.3L664.5,491.6L659.4,488.2L660.7,487.2L658.8,484.9L661.8,482.3Z M664.0,495.4L663.3,495.0L663.3,495.6L664.0,495.4Z" fill="#cccccc" stroke="#888888" stroke-width="0.3"/>
  <path id="country_ESP" d="M268.0,509.6L264.1,516.8L257.4,512.0L265.2,505.8L264.8,508.6L268.0,509.6Z M218.8,452.9L229.9,461.5L242.9,460.6L254.2,468.2L265.2,466.9L265.7,474.5L242.0,492.4L243.4,494.4L232.3,512.9L233.8,521.0L237.5,525.1L230.5,531.5L227.2,540.9L228.7,542.8L219.6,546.9L215.3,556.8L193.9,557.0L182.5,568.3L175.1,558.4L177.0,553.7L175.2,555.7L170.8,548.0L165.5,549.6L164.6,543.1L169.9,533.7L166.0,529.8L169.7,520.8L164.2,510.3L169.2,510.1L170.5,505.1L169.0,502.4L171.3,499.6L170.0,489.2L176.9,480.5L173.7,479.1L173.1,474.3L158.3,476.7L157.9,471.3L151.7,475.4L154.1,468.2L151.8,469.6L153.1,462.8L150.3,465.1L151.6,460.6L148.0,459.6L148.5,455.4L158.0,452.9L157.1,448.9L163.0,445.4L169.0,450.3L180.2,447.4L193.1,451.8L201.6,449.7L218.8,452.9Z" fill="#cccccc" stroke="#888888" stroke-width="0.3">
    <animate attributeName="fill" values="#cccccc;#e63946;#e63946;#cccccc;#cccccc" keyTimes="0.0000;0.0200;0.1600;0.2000;1.0000" dur="10s" repeatCount="indefinite" calcMode="linear"/>
    <animate attributeName="stroke" values="#888888;#c1121f;#c1121f;#888888;#888888" keyTimes="0.0000;0.0200;0.1600;0.2000;1.0000" dur="10s" repeatCount="indefinite" calcMode="linear"/>
  </path>
  <path id="country_POL" d="M415.2,357.0L410.0,348.8L401.2,345.7L402.0,342.5L394.3,340.5L395.4,343.9L392.1,345.9L387.8,341.0L389.0,337.2L379.8,335.1L377.8,331.4L374.7,333.8L376.7,327.3L372.6,318.9L374.2,314.6L373.1,306.7L368.2,302.4L371.2,296.0L369.5,288.9L372.6,290.6L373.0,286.6L368.7,285.7L406.1,271.0L407.9,271.1L411.8,273.3L408.6,272.4L413.0,278.7L450.2,277.9L456.0,281.8L460.4,304.1L453.3,311.2L457.8,314.5L456.9,322.2L462.5,333.8L460.8,334.6L462.2,338.8L448.6,354.2L450.4,363.3L438.6,356.4L426.5,357.0L424.0,360.4L421.3,360.1L418.4,353.7L415.2,357.0Z" fill="#cccccc" stroke="#888888" stroke-width="0.3">
    <animate attributeName="fill" values="#cccccc;#cccccc;#e63946;#e63946;#cccccc;#cccccc" keyTimes="0.0000;0.2000;0.2200;0.3600;0.4000;1.0000" dur="10s" repeatCount="indefinite" calcMode="linear"/>
    <animate attributeName="stroke" values="#888888;#888888;#c1121f;#c1121f;#888888;#888888" keyTimes="0.0000;0.2000;0.2200;0.3600;0.4000;1.0000" dur="10s" repeatCount="indefinite" calcMode="linear"/>
  </path>
  <path id="country_GBR" d="M168.8,267.7L177.9,265.1L181.7,271.7L179.7,274.6L182.8,273.5L184.2,276.9L181.6,275.1L183.0,279.5L178.1,283.7L172.9,283.6L169.2,277.7L166.8,282.2L163.7,282.0L158.4,276.9L168.8,267.7Z M178.4,257.8L176.1,259.3L176.5,256.2L174.1,257.0L177.5,253.6L178.4,257.8Z M168.3,223.8L171.0,222.6L168.4,221.2L170.0,220.2L168.9,217.4L170.7,219.4L177.2,214.3L175.4,217.3L177.3,217.6L173.0,219.7L175.2,219.6L174.2,222.0L172.3,220.1L171.8,223.7L168.3,223.8Z M197.2,295.2L193.8,297.9L192.3,293.8L197.2,295.2Z M181.5,246.2L180.3,247.7L176.3,248.5L175.4,247.5L176.5,247.7L178.6,246.6L176.9,246.6L178.7,244.7L175.6,243.9L177.4,242.3L181.5,246.2Z M171.5,230.0L172.8,227.3L175.9,229.5L175.9,225.7L177.4,232.0L179.8,233.0L182.1,232.7L178.8,236.4L180.3,233.9L171.5,230.0Z M209.2,206.6L205.2,206.6L203.8,203.7L206.3,203.2L209.2,206.6Z M212.9,319.4L202.0,325.3L199.1,321.8L194.9,322.8L197.0,320.9L194.2,319.1L188.8,322.2L187.1,320.9L189.7,320.3L189.9,319.0L186.5,320.7L185.3,317.9L198.1,307.1L196.5,306.3L196.9,301.2L190.5,303.3L196.0,296.6L206.2,296.3L206.5,293.1L208.2,295.4L209.9,294.4L206.1,291.2L209.0,280.3L205.7,283.2L201.1,276.1L206.9,268.8L197.5,272.1L193.9,269.9L194.0,273.5L189.6,270.5L189.6,274.2L186.8,270.3L191.8,260.6L189.3,253.9L193.1,253.8L189.6,252.8L190.5,249.4L188.4,254.7L185.1,252.7L189.0,248.2L184.1,252.2L185.2,256.1L183.3,262.8L180.9,263.5L184.0,255.1L181.6,253.5L182.8,247.5L188.3,241.3L181.9,244.8L178.7,242.5L183.1,241.7L177.3,241.9L176.6,241.1L184.5,235.2L181.8,234.3L184.1,231.8L181.4,232.1L183.5,231.0L184.0,230.2L180.6,231.2L180.3,227.7L182.2,228.8L183.4,228.3L180.6,223.7L187.6,223.7L184.0,219.7L186.0,218.7L184.5,216.9L188.9,217.5L186.6,215.5L188.3,211.1L193.0,214.0L206.9,210.9L197.6,223.1L194.0,222.5L197.3,223.9L199.7,223.3L197.8,225.9L194.9,226.1L193.6,227.7L197.6,226.0L195.3,229.0L203.2,225.4L218.1,227.2L211.6,243.3L204.0,246.9L211.0,248.2L199.2,251.0L215.2,254.0L219.9,259.2L224.0,274.3L234.6,282.4L233.2,283.9L236.6,289.9L236.7,290.4L236.5,290.9L232.8,288.4L229.3,288.4L228.5,288.9L237.4,293.4L238.7,297.7L235.4,301.8L247.3,301.1L251.7,305.9L250.2,314.5L246.2,315.3L247.3,318.2L238.9,324.4L244.5,326.1L248.9,325.5L244.5,332.9L227.9,335.8L226.5,334.1L221.5,332.9L222.9,334.7L212.2,339.0L202.7,336.7L200.8,343.9L195.8,340.1L186.4,348.0L181.6,346.5L189.7,339.3L195.5,328.5L206.9,328.5L212.9,319.4Z M224.7,183.4L223.3,191.8L223.4,185.6L219.4,185.0L223.4,183.9L220.1,181.8L223.0,179.3L222.4,183.1L224.7,183.4Z" fill="#cccccc" stroke="#888888" stroke-width="0.3">
    <animate attributeName="fill" values="#cccccc;#cccccc;#e63946;#e63946;#cccccc;#cccccc" keyTimes="0.0000;0.4000;0.4200;0.5600;0.6000;1.0000" dur="10s" repeatCount="indefinite" calcMode="linear"/>
    <animate attributeName="stroke" values="#888888;#888888;#c1121f;#c1121f;#888888;#888888" keyTimes="0.0000;0.4000;0.4200;0.5600;0.6000;1.0000" dur="10s" repeatCount="indefinite" calcMode="linear"/>
  </path>
  <path id="country_ROU" d="M450.8,379.7L466.3,379.8L469.6,383.5L481.6,379.1L482.9,375.6L488.8,375.7L501.0,400.1L499.4,416.9L505.5,422.7L513.6,420.1L514.1,428.5L508.2,431.2L509.3,426.8L507.0,427.2L506.2,431.9L507.3,430.8L507.9,431.0L508.1,431.4L506.0,432.2L506.0,434.8L507.5,432.3L504.8,437.1L504.3,446.2L489.7,439.3L474.4,447.6L450.7,444.6L452.1,440.6L446.8,434.8L449.6,432.9L446.4,430.5L443.5,434.2L436.7,429.6L437.6,424.0L430.7,418.7L430.9,414.4L425.8,408.8L434.3,406.0L442.4,386.6L450.8,379.7Z" fill="#cccccc" stroke="#888888" stroke-width="0.3">
    <animate attributeName="fill" values="#cccccc;#cccccc;#e63946;#e63946;#cccccc;#cccccc" keyTimes="0.0000;0.6000;0.6200;0.7600;0.8000;1.0000" dur="10s" repeatCount="indefinite" calcMode="linear"/>
    <animate attributeName="stroke" values="#888888;#888888;#c1121f;#c1121f;#888888;#888888" keyTimes="0.0000;0.6000;0.6200;0.7600;0.8000;1.0000" dur="10s" repeatCount="indefinite" calcMode="linear"/>
  </path>
  <path id="country_RUS" d="M552.1,407.2L562.2,411.3L569.2,421.6L572.5,418.9L580.1,420.8L578.3,425.3L569.5,424.5L552.7,435.8L549.4,433.0L551.3,432.3L550.9,424.5L541.0,419.9L552.4,412.7L552.1,407.2Z M448.9,278.8L419.9,277.0L423.3,269.0L428.1,268.8L432.2,264.0L428.6,269.1L435.1,269.4L436.5,263.8L447.4,267.2L450.3,271.4L448.9,278.8Z M707.0,46.8L708.0,44.9L694.6,51.6L689.1,47.3L691.1,41.6L697.3,39.2L708.9,45.0L707.0,46.8Z M735.6,14.1L734.2,16.3L726.7,10.5L731.4,9.4L733.0,9.8L735.6,14.1Z M799.8,36.1L790.7,33.8L785.1,27.5L788.9,28.2L785.8,26.3L790.8,24.0L800.0,30.0L799.8,36.1Z M756.4,0.0L755.1,1.1L763.3,11.7L777.8,20.1L769.3,20.5L774.5,22.7L764.2,20.4L768.5,22.3L767.2,23.0L756.8,19.7L754.5,22.8L748.4,18.5L750.8,21.3L739.2,18.9L736.9,17.9L740.8,18.2L738.8,14.3L745.8,13.8L738.4,11.6L743.1,8.5L738.0,10.9L736.5,8.6L738.3,7.2L733.0,9.6L729.9,5.8L723.2,8.6L719.1,2.0L756.4,0.0Z M800.0,52.1L800.0,334.0L795.5,339.9L784.1,329.2L776.2,333.8L773.2,330.0L766.9,330.4L759.2,339.0L749.5,331.1L749.9,337.9L748.0,339.1L748.0,333.9L738.0,323.9L729.8,324.3L727.6,319.3L718.2,324.1L718.8,321.6L713.1,319.6L708.9,326.8L692.4,337.3L694.4,348.4L689.3,349.5L683.3,340.2L680.5,342.7L675.5,357.9L677.8,361.6L672.7,372.5L678.6,374.8L678.8,382.0L681.0,383.9L681.5,381.5L688.7,383.5L696.5,398.4L691.3,400.1L692.1,401.6L695.7,403.0L699.4,406.4L693.0,409.1L694.1,411.1L693.8,413.5L692.3,411.0L685.3,416.7L682.9,414.1L683.8,417.5L682.4,415.0L681.3,414.5L683.0,417.4L681.1,423.4L674.6,433.8L680.0,438.8L682.4,445.6L681.5,449.8L682.8,444.2L684.2,444.1L682.0,457.6L692.5,476.1L685.8,486.2L680.2,484.7L675.2,476.0L667.6,473.2L664.8,470.5L665.4,465.7L660.3,462.7L648.8,465.0L638.4,455.2L614.0,448.8L611.4,451.7L600.1,437.8L588.0,431.4L579.6,423.3L583.2,421.8L580.4,421.2L582.0,419.3L584.3,422.5L590.4,421.6L589.1,416.3L592.4,410.2L593.9,409.6L593.3,413.4L594.5,408.6L598.2,410.0L590.4,399.9L598.4,400.2L596.8,397.4L606.0,392.9L603.2,390.2L597.4,392.5L598.2,391.3L600.2,390.9L600.6,390.2L598.1,391.1L597.0,392.6L595.0,393.1L594.7,389.7L600.8,381.3L609.5,381.6L611.7,374.6L608.3,369.7L612.3,365.2L608.8,362.8L613.1,359.3L613.0,354.0L595.8,346.4L592.9,349.0L587.4,340.5L579.7,344.1L570.5,341.8L565.4,328.3L557.0,327.6L556.1,321.1L559.2,319.3L553.5,310.2L534.3,314.2L532.3,303.4L529.4,299.8L531.0,296.8L538.4,298.5L543.1,292.7L540.6,288.7L534.1,287.4L534.8,283.4L524.9,271.8L527.1,268.1L525.1,263.9L526.0,258.9L519.5,254.9L512.8,257.7L511.8,253.4L500.4,250.7L500.0,244.0L495.3,239.3L497.3,232.3L492.5,227.8L496.9,223.2L493.3,209.1L500.5,199.6L498.9,193.3L520.0,189.9L504.6,183.4L503.0,180.6L505.4,182.2L505.3,177.8L497.0,180.7L526.4,153.1L532.4,143.6L517.5,130.4L522.9,122.8L518.0,120.0L518.8,114.2L514.2,112.0L516.2,108.6L513.7,106.8L514.9,100.6L518.7,99.3L508.7,80.4L517.7,68.1L505.3,60.3L503.0,54.8L506.4,50.0L502.7,49.0L517.3,41.5L518.8,37.3L534.7,36.5L533.8,34.3L537.4,34.9L537.0,32.2L547.1,35.9L544.7,38.2L537.5,35.5L536.6,38.5L541.2,39.2L538.3,40.5L550.8,40.6L548.1,43.1L551.0,44.1L546.5,46.1L546.1,48.1L546.5,46.5L549.9,45.7L552.7,42.1L572.9,44.3L621.6,68.2L622.2,74.9L624.9,77.0L622.9,82.0L612.6,90.2L598.2,93.9L559.8,86.2L556.6,82.5L546.8,81.2L544.0,78.8L545.2,77.4L540.1,76.4L535.1,76.5L548.9,84.5L545.0,85.7L548.3,85.0L550.9,86.3L547.7,85.6L545.3,86.4L552.8,88.0L548.8,89.7L563.3,96.3L564.4,99.0L561.8,97.7L561.7,103.4L558.1,104.4L564.8,114.6L562.3,117.5L587.6,129.6L593.6,126.0L593.1,121.4L584.7,120.1L578.3,111.8L583.6,107.8L596.6,113.0L593.4,116.1L597.2,113.4L616.6,117.8L616.6,114.1L609.4,101.8L632.5,86.3L642.8,88.0L646.5,91.0L642.7,93.3L643.3,94.1L647.9,91.8L651.1,96.9L650.3,90.6L654.7,84.2L652.8,82.4L654.3,80.2L647.2,74.6L650.8,68.2L650.7,63.2L653.3,62.2L642.6,52.8L664.3,55.0L673.3,61.1L674.8,66.1L662.1,67.4L658.0,73.1L668.5,81.6L673.9,81.2L672.1,83.0L683.1,81.0L685.6,69.5L697.5,68.9L692.6,64.2L697.7,65.3L726.4,54.0L725.2,55.4L728.1,55.7L726.0,57.2L728.5,57.8L731.6,55.7L727.4,53.4L738.2,48.7L748.8,47.4L739.7,48.8L743.8,49.8L740.9,52.8L743.0,56.7L736.1,58.9L750.5,60.5L756.6,54.2L774.9,54.2L789.4,47.3L794.6,51.2L791.1,53.4L791.6,56.8L798.7,57.1L797.9,52.6L800.0,52.1Z" fill="#cccccc" stroke="#888888" stroke-width="0.3">
    <animate attributeName="fill" values="#cccccc;#cccccc;#e63946;#e63946;#cccccc" keyTimes="0.0000;0.8000;0.8200;0.9600;1.0000" dur="10s" repeatCount="indefinite" calcMode="linear"/>
    <animate attributeName="stroke" values="#888888;#888888;#c1121f;#c1121f;#888888" keyTimes="0.0000;0.8000;0.8200;0.9600;1.0000" dur="10s" repeatCount="indefinite" calcMode="linear"/>
  </path>
</svg>
